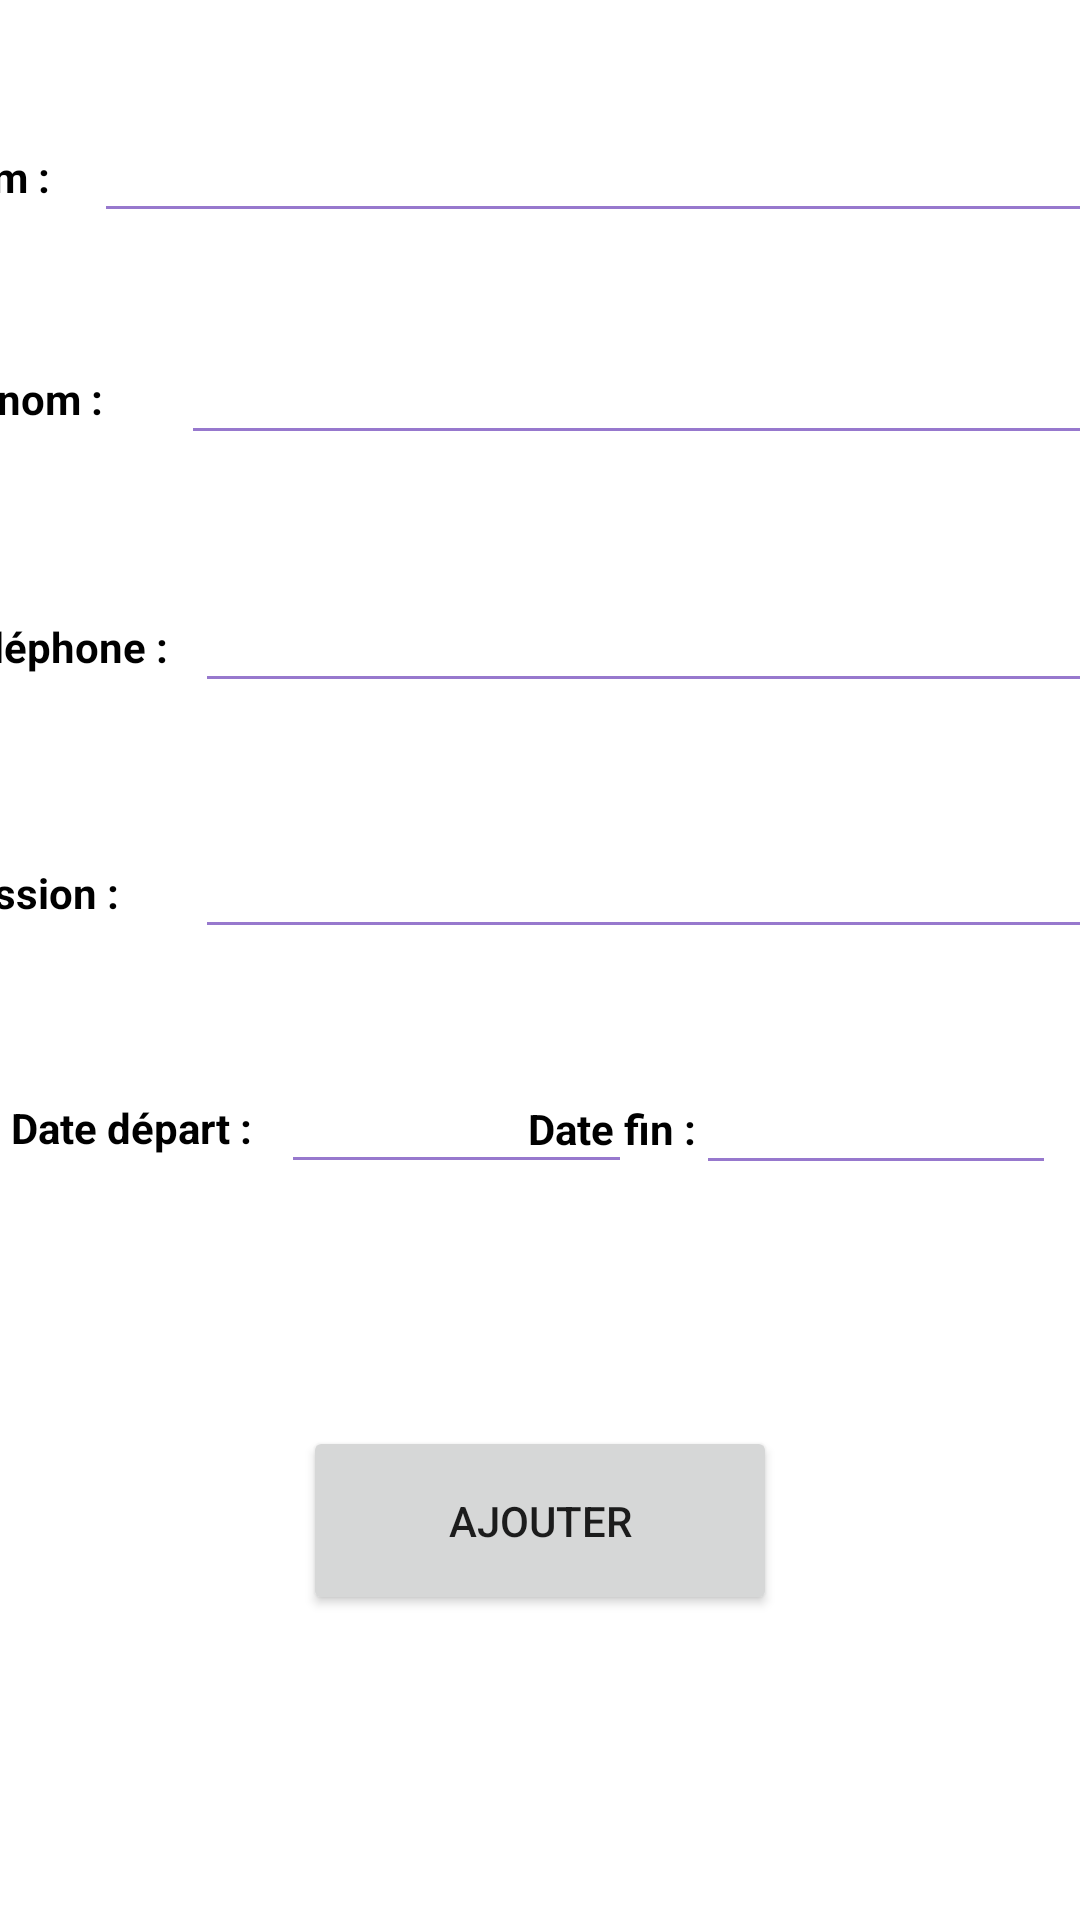

The Android layout XML behind this screen, and the referenced resources:
<!-- AndroidManifest.xml: application theme Theme.Suivi_des_employes -->
<!-- res/layout/activity_ajouter_employe.xml -->
<?xml version="1.0" encoding="utf-8"?>
<androidx.constraintlayout.widget.ConstraintLayout xmlns:android="http://schemas.android.com/apk/res/android"
    xmlns:app="http://schemas.android.com/apk/res-auto"
    xmlns:tools="http://schemas.android.com/tools"
    android:layout_width="match_parent"
    android:layout_height="match_parent"
    tools:context=".AjouterEmploye"
    android:background="@color/white">

    <Button
        android:id="@+id/ajouter"
        android:layout_width="158dp"
        android:layout_height="63dp"
        android:text="Ajouter"
        app:layout_constraintBottom_toBottomOf="parent"
        app:layout_constraintEnd_toEndOf="parent"
        app:layout_constraintStart_toStartOf="parent"
        app:layout_constraintTop_toTopOf="parent"
        app:layout_constraintVertical_bias="0.824" />

    <LinearLayout
        android:layout_width="402dp"
        android:layout_height="68dp"
        android:orientation="horizontal"
        app:layout_constraintBottom_toBottomOf="parent"
        app:layout_constraintEnd_toEndOf="parent"
        app:layout_constraintStart_toStartOf="parent"
        app:layout_constraintTop_toTopOf="parent"
        app:layout_constraintVertical_bias="0.059">

        <TextView
            android:layout_width="52dp"
            android:layout_height="48dp"
            android:text="Nom :"
            android:textColor="@color/black"
            android:textStyle="bold" />

        <EditText
            android:id="@+id/nom"
            android:layout_width="334dp"
            android:layout_height="44dp"
            android:textColor="@color/black"
            android:textStyle="bold"
            app:backgroundTint="@color/move"/>
    </LinearLayout>

    <LinearLayout
        android:layout_width="402dp"
        android:layout_height="68dp"
        android:orientation="horizontal"
        app:layout_constraintBottom_toBottomOf="parent"
        app:layout_constraintEnd_toEndOf="parent"
        app:layout_constraintHorizontal_bias="0.555"
        app:layout_constraintStart_toStartOf="parent"
        app:layout_constraintTop_toTopOf="parent"
        app:layout_constraintVertical_bias="0.188">

        <TextView
            android:layout_width="83dp"
            android:layout_height="44dp"
            android:text="Prénom :"
            android:textColor="@color/black"
            android:textStyle="bold" />

        <EditText
            android:id="@+id/prenom"
            android:layout_width="305dp"
            android:layout_height="44dp"
            android:textColor="@color/black"
            android:textStyle="bold"
            app:backgroundTint="@color/move"/>
    </LinearLayout>

    <LinearLayout
        android:layout_width="402dp"
        android:layout_height="68dp"
        android:orientation="horizontal"
        app:layout_constraintBottom_toBottomOf="parent"
        app:layout_constraintEnd_toEndOf="parent"
        app:layout_constraintHorizontal_bias="0.444"
        app:layout_constraintStart_toStartOf="parent"
        app:layout_constraintTop_toTopOf="parent"
        app:layout_constraintVertical_bias="0.333">

        <TextView
            android:layout_width="83dp"
            android:layout_height="44dp"
            android:text="Téléphone :"
            android:textColor="@color/black"
            android:textStyle="bold"
            />

        <EditText
            android:id="@+id/tele"
            android:layout_width="305dp"
            android:layout_height="44dp"
            android:textColor="@color/black"
            android:textStyle="bold"
            app:backgroundTint="@color/move"/>
    </LinearLayout>

    <LinearLayout
        android:layout_width="402dp"
        android:layout_height="68dp"
        android:orientation="horizontal"
        app:layout_constraintBottom_toBottomOf="parent"
        app:layout_constraintEnd_toEndOf="parent"
        app:layout_constraintHorizontal_bias="0.444"
        app:layout_constraintStart_toStartOf="parent"
        app:layout_constraintTop_toTopOf="parent"
        app:layout_constraintVertical_bias="0.476">

        <TextView
            android:layout_width="83dp"
            android:layout_height="44dp"
            android:text="Mission :"
            android:textColor="@color/black"
            android:textStyle="bold" />

        <EditText
            android:id="@+id/mission"
            android:layout_width="305dp"
            android:layout_height="44dp"
            android:textColor="@color/black"
            android:textStyle="bold"
            app:backgroundTint="@color/move"/>
    </LinearLayout>

    <LinearLayout
        android:layout_width="203dp"
        android:layout_height="78dp"
        android:orientation="horizontal"
        app:layout_constraintBottom_toBottomOf="parent"
        app:layout_constraintEnd_toEndOf="parent"
        app:layout_constraintHorizontal_bias="0.024"
        app:layout_constraintStart_toStartOf="parent"
        app:layout_constraintTop_toTopOf="parent"
        app:layout_constraintVertical_bias="0.624">

        <TextView
            android:layout_width="90dp"
            android:layout_height="44dp"
            android:text="Date départ :"
            android:textColor="@color/black"
            android:textStyle="bold" />

        <EditText
            android:id="@+id/date_deppart"
            android:layout_width="120dp"
            android:layout_height="44dp"
            android:textColor="@color/black"
            android:textStyle="bold"
            app:backgroundTint="@color/move"/>
    </LinearLayout>

    <LinearLayout
        android:layout_width="180dp"
        android:layout_height="75dp"
        android:orientation="horizontal"
        app:layout_constraintBottom_toBottomOf="parent"
        app:layout_constraintEnd_toEndOf="parent"
        app:layout_constraintHorizontal_bias="0.978"
        app:layout_constraintStart_toStartOf="parent"
        app:layout_constraintTop_toTopOf="parent"
        app:layout_constraintVertical_bias="0.621">

        <TextView
            android:layout_width="wrap_content"
            android:layout_height="44dp"
            android:text="Date fin :"
            android:textColor="@color/black"
            android:textStyle="bold" />

        <EditText
            android:id="@+id/date_fin"
            android:layout_width="120dp"
            android:layout_height="44dp"
            android:textColor="@color/black"
            android:textStyle="bold"
            app:backgroundTint="@color/move"/>
    </LinearLayout>

</androidx.constraintlayout.widget.ConstraintLayout>
<!-- resources referenced by this layout -->
<resources>
  <color name="black">#FF000000</color>
  <color name="move">#C3774FBE</color>
  <color name="white">#FFFFFFFF</color>
  <style name="Theme.Suivi_des_employes" parent="Theme.MaterialComponents.DayNight.NoActionBar">
          
          <item name="colorPrimary">@color/purple_500</item>
          <item name="colorPrimaryVariant">@color/purple_700</item>
          <item name="colorOnPrimary">@color/white</item>
          
          <item name="colorSecondary">@color/teal_200</item>
          <item name="colorSecondaryVariant">@color/teal_700</item>
          <item name="colorOnSecondary">@color/black</item>
          
          <item name="android:statusBarColor" tools:targetApi="l">?attr/colorPrimaryVariant</item>
          
      </style>
  <color name="purple_500">#FF6200EE</color>
  <color name="purple_700">#FF3700B3</color>
  <color name="teal_200">#FF03DAC5</color>
  <color name="teal_700">#FF018786</color>
</resources>
